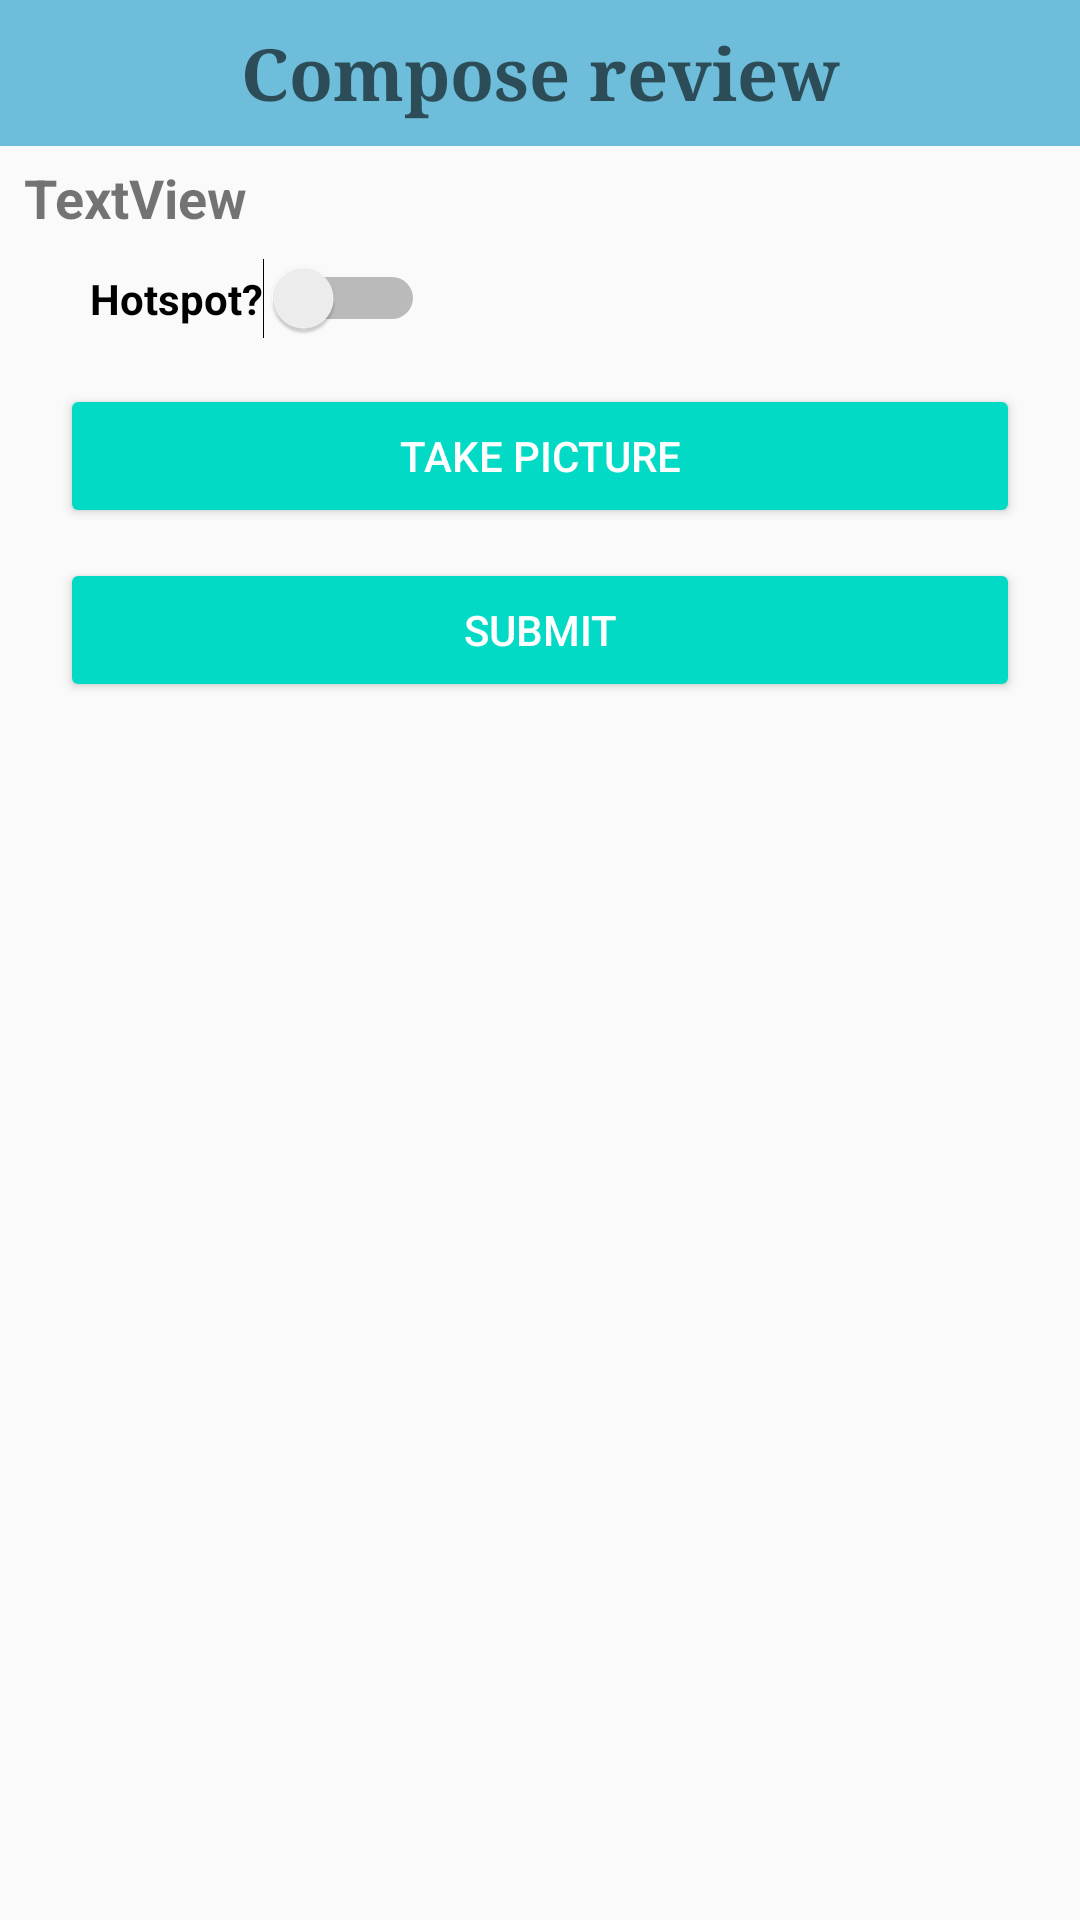

The Android layout XML behind this screen, and the referenced resources:
<!-- AndroidManifest.xml: application theme AppTheme -->
<!-- res/layout/fragment_compose_review.xml -->
<?xml version="1.0" encoding="utf-8"?>
<RelativeLayout xmlns:android="http://schemas.android.com/apk/res/android"
    xmlns:app="http://schemas.android.com/apk/res-auto"
    xmlns:tools="http://schemas.android.com/tools"
    android:layout_width="match_parent"
    android:layout_height="match_parent"
    tools:context=".fragment.ComposeReviewFragment">

    <TextView
        android:id="@+id/tvCases"
        android:layout_width="match_parent"
        android:layout_height="wrap_content"
        android:layout_alignParentStart="true"
        android:layout_alignParentTop="true"
        android:background="@color/light_blue"
        android:backgroundTint="@color/light_blue"
        android:fontFamily="serif"
        android:padding="8dp"
        android:textAlignment="center"
        android:textAppearance="@style/TextAppearance.AppCompat.Display1"
        android:textColor="@color/common_google_signin_btn_text_dark_default"
        android:textSize="24sp"
        android:textStyle="bold"
        android:text="@string/compose_review" />

    <ProgressBar
        android:id="@+id/pbLoading"
        android:layout_width="wrap_content"
        android:layout_height="wrap_content"
        android:layout_below="@+id/btnCaptureImage"
        android:layout_centerHorizontal="true"
        android:layout_marginTop="70dp"
        android:elevation="1dp"
        android:visibility="invisible"
        tools:visibility="visible" />

    <Button
        android:id="@+id/btnCaptureImage"
        android:layout_width="match_parent"
        android:layout_height="wrap_content"
        android:layout_below="@+id/switchHotspot"
        android:layout_alignParentStart="true"
        android:layout_alignParentEnd="true"
        android:layout_marginTop="15dp"
        android:layout_marginStart="20dp"
        android:backgroundTint="@color/colorAccent"
        android:textColor="@color/design_default_color_background"
        android:layout_marginEnd="20dp"
        android:text="@string/take_picture" />

    <ImageView
        android:id="@+id/ivPostImage"
        android:layout_width="match_parent"
        android:layout_height="200dp"
        android:layout_below="@+id/btnCaptureImage"
        android:layout_alignParentStart="true"
        android:layout_centerHorizontal="true"
        android:layout_marginStart="0dp"
        android:layout_marginTop="10dp"
        android:visibility="gone"
        tools:srcCompat="@tools:sample/avatars"
        tools:visibility="visible" />

    <Button
        android:id="@+id/btnSubmit"
        android:layout_width="match_parent"
        android:layout_height="wrap_content"
        android:layout_below="@+id/ivPostImage"
        android:layout_centerHorizontal="true"
        android:backgroundTint="@color/colorAccent"
        android:textColor="@color/design_default_color_background"
        android:layout_marginTop="10dp"
        android:layout_marginStart="20dp"
        android:layout_marginEnd="20dp"
        android:text="@string/submit" />

    <Switch
        android:id="@+id/switchHotspot"
        android:layout_width="wrap_content"
        android:layout_height="wrap_content"
        android:layout_below="@+id/tvName"
        android:layout_alignParentStart="true"
        android:layout_marginStart="30dp"
        android:layout_marginTop="8dp"
        android:text="@string/hotspot"
        android:textStyle="bold" />

    <TextView
        android:id="@+id/tvName"
        android:layout_width="match_parent"
        android:layout_height="wrap_content"
        android:layout_below="@+id/tvCases"
        android:layout_alignParentStart="true"
        android:layout_marginStart="8dp"
        android:layout_marginTop="5dp"
        android:text="@string/textview"
        android:textColor="@color/common_google_signin_btn_text_dark_focused"
        android:textSize="18sp"
        android:textStyle="bold" />

</RelativeLayout>
<!-- resources referenced by this layout -->
<resources>
  <color name="colorAccent">#03DAC5</color>
  <color name="light_blue">#6EBDDA</color>
  <string name="compose_review">Compose review</string>
  <string name="hotspot">Hotspot?</string>
  <string name="submit">Submit</string>
  <string name="take_picture">Take Picture</string>
  <string name="textview">TextView</string>
  <style name="AppTheme" parent="Theme.AppCompat.Light.DarkActionBar">
          
          <item name="colorPrimary">@color/colorPrimary</item>
          <item name="colorPrimaryDark">@color/colorPrimaryDark</item>
          <item name="colorAccent">@color/colorAccent</item>
      </style>
  <color name="colorPrimary">#327da8</color>
  <color name="colorPrimaryDark">#327da8</color>
</resources>
